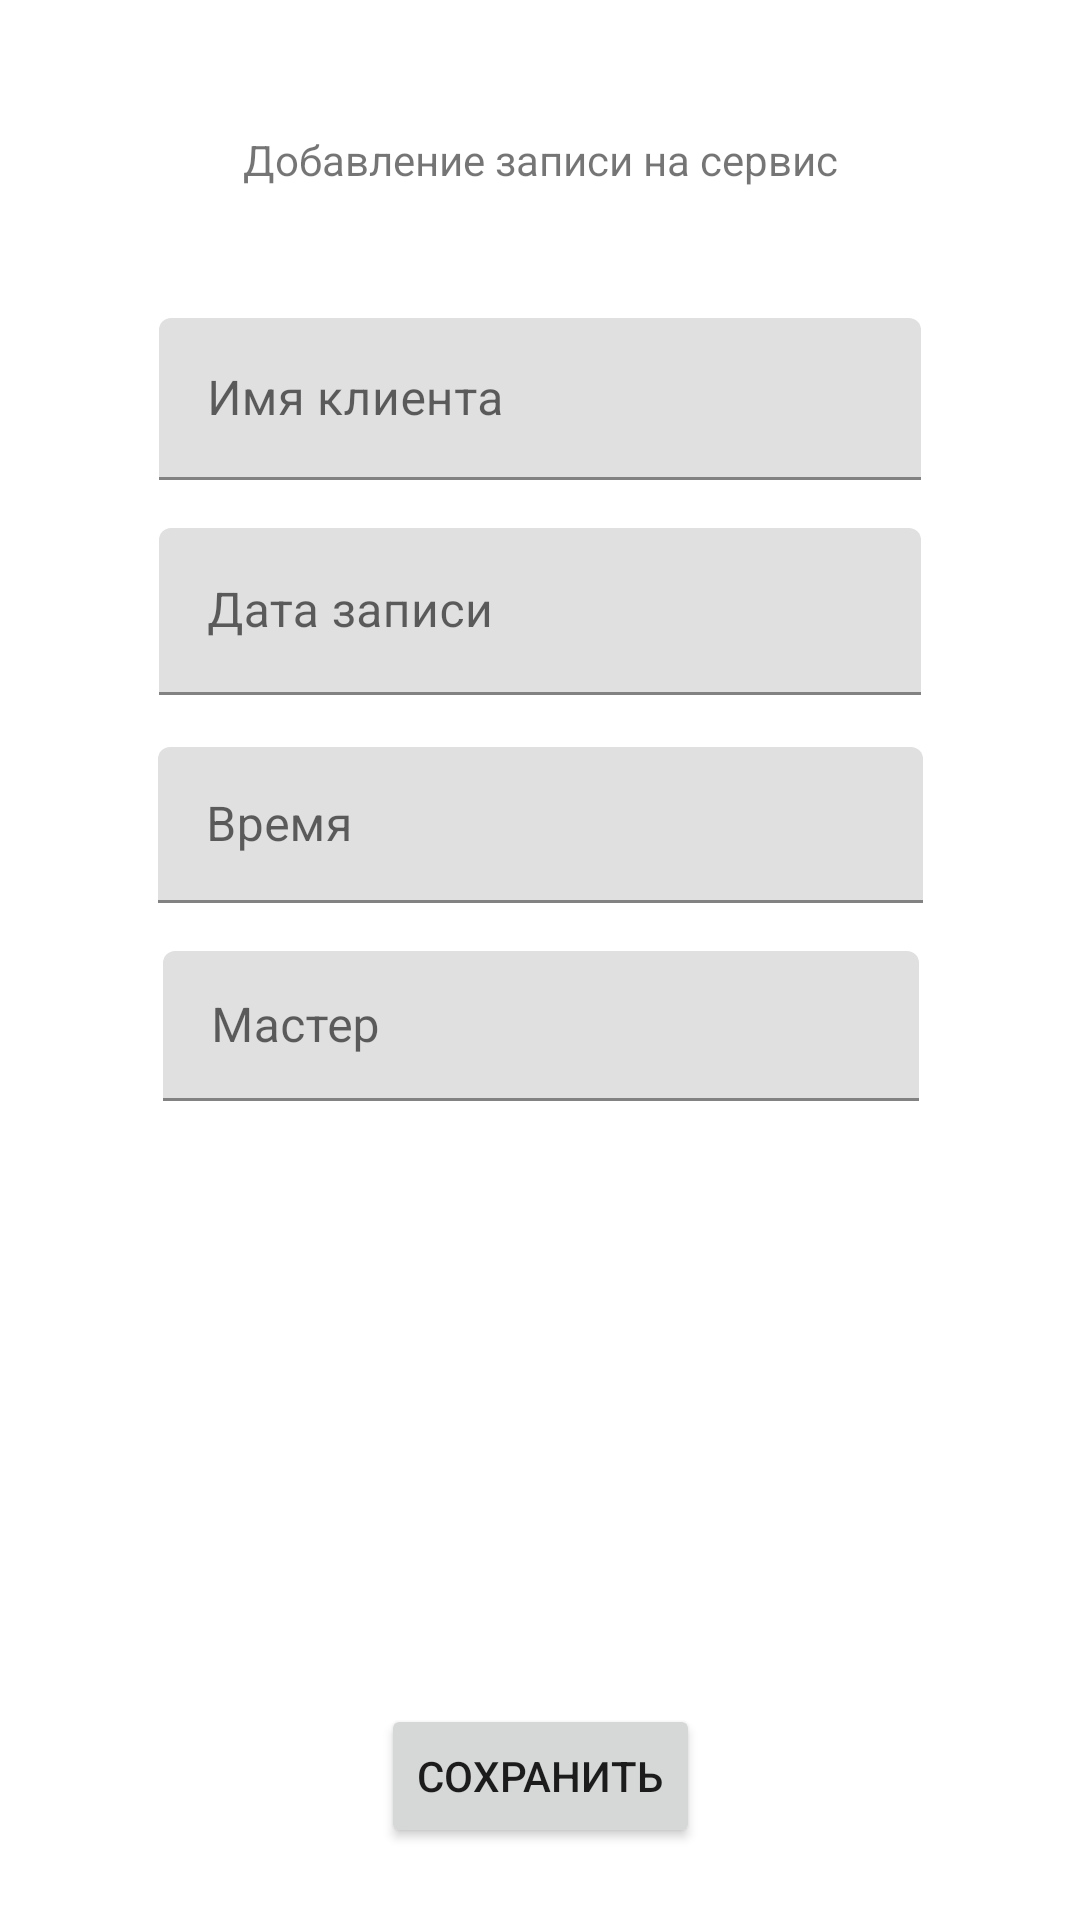

Write the Android layout XML for this screen, with the resource values it uses.
<!-- AndroidManifest.xml: application theme Theme.Task4WorkingWithStorage -->
<!-- res/layout/fragment_create_update.xml -->
<?xml version="1.0" encoding="utf-8"?>
<FrameLayout xmlns:android="http://schemas.android.com/apk/res/android"
    xmlns:app="http://schemas.android.com/apk/res-auto"
    xmlns:tools="http://schemas.android.com/tools"
    android:layout_width="match_parent"
    android:layout_height="match_parent"
    tools:context=".ui.main.CreateUpdateFragment">

    <androidx.constraintlayout.widget.ConstraintLayout
        android:layout_width="match_parent"
        android:layout_height="match_parent">

        <androidx.constraintlayout.widget.Guideline
            android:id="@+id/guideline2"
            android:layout_width="wrap_content"
            android:layout_height="wrap_content"
            android:orientation="horizontal"
            app:layout_constraintGuide_begin="106dp" />

        <com.google.android.material.textfield.TextInputLayout
            android:id="@+id/textInputLayout"
            android:layout_width="254dp"
            android:layout_height="54dp"
            android:layout_marginStart="16dp"
            android:layout_marginEnd="16dp"
            app:layout_constraintEnd_toEndOf="parent"
            app:layout_constraintStart_toStartOf="parent"
            app:layout_constraintTop_toTopOf="@+id/guideline2">

            <com.google.android.material.textfield.TextInputEditText
                android:id="@+id/clientName"
                android:layout_width="match_parent"
                android:layout_height="wrap_content"
                android:hint="Имя клиента" />
        </com.google.android.material.textfield.TextInputLayout>

        <com.google.android.material.textfield.TextInputLayout
            android:id="@+id/dateRequst"
            android:layout_width="254dp"
            android:layout_height="57dp"
            android:layout_marginTop="16dp"
            app:layout_constraintEnd_toEndOf="@+id/textInputLayout"
            app:layout_constraintStart_toStartOf="@+id/textInputLayout"
            app:layout_constraintTop_toBottomOf="@+id/textInputLayout">

            <com.google.android.material.textfield.TextInputEditText
                android:id="@+id/dateText"
                android:layout_width="match_parent"
                android:layout_height="wrap_content"
                android:clickable="true"
                android:editable="false"
                android:hint="Дата записи" />
        </com.google.android.material.textfield.TextInputLayout>

        <com.google.android.material.textfield.TextInputLayout
            android:id="@+id/timeReauest"
            android:layout_width="255dp"
            android:layout_height="52dp"
            android:layout_marginTop="16dp"
            app:layout_constraintEnd_toEndOf="@+id/dateRequst"
            app:layout_constraintStart_toStartOf="@+id/dateRequst"
            app:layout_constraintTop_toBottomOf="@+id/dateRequst">

            <com.google.android.material.textfield.TextInputEditText
                android:id="@+id/timeText"
                android:layout_width="match_parent"
                android:layout_height="wrap_content"
                android:clickable="true"
                android:editable="false"
                android:hint="Время" />
        </com.google.android.material.textfield.TextInputLayout>

        <TextView
            android:id="@+id/textTitle"
            android:layout_width="wrap_content"
            android:layout_height="wrap_content"
            android:text="Добавление записи на сервис"
            app:layout_constraintBottom_toTopOf="@+id/guideline2"
            app:layout_constraintEnd_toEndOf="parent"
            app:layout_constraintStart_toStartOf="parent"
            app:layout_constraintTop_toTopOf="parent" />

        <Button
            android:id="@+id/btnAdd"
            android:layout_width="wrap_content"
            android:layout_height="wrap_content"
            android:layout_marginBottom="24dp"
            android:text="Сохранить"
            app:layout_constraintBottom_toBottomOf="parent"
            app:layout_constraintEnd_toEndOf="parent"
            app:layout_constraintStart_toStartOf="parent" />

        <com.google.android.material.textfield.TextInputLayout
            android:layout_width="252dp"
            android:layout_height="50dp"
            android:layout_marginTop="16dp"
            app:layout_constraintEnd_toEndOf="@+id/timeReauest"
            app:layout_constraintStart_toStartOf="@+id/timeReauest"
            app:layout_constraintTop_toBottomOf="@+id/timeReauest">

            <com.google.android.material.textfield.TextInputEditText
                android:id="@+id/masterName"
                android:layout_width="match_parent"
                android:layout_height="match_parent"
                android:hint="Мастер" />
        </com.google.android.material.textfield.TextInputLayout>


    </androidx.constraintlayout.widget.ConstraintLayout>
</FrameLayout>
<!-- resources referenced by this layout -->
<resources>
  <style name="Theme.Task4WorkingWithStorage" parent="Theme.MaterialComponents.DayNight.NoActionBar">
          
          <item name="colorPrimary">@color/yellow_400</item>
          <item name="colorPrimaryVariant">@color/purple_700</item>
          <item name="colorOnPrimary">@color/white</item>
          
          <item name="colorSecondary">@color/light_blue_600</item>
          <item name="colorSecondaryVariant">@color/teal_700</item>
          <item name="colorOnSecondary">@color/black</item>
          
          <item name="android:statusBarColor" tools:targetApi="l">?attr/colorPrimaryVariant</item>
          
      </style>
  <color name="yellow_400">#FFCA28</color>
  <color name="purple_700">#FF3700B3</color>
  <color name="white">#FFFFFFFF</color>
  <color name="light_blue_600">#FF039BE5</color>
  <color name="teal_700">#FF018786</color>
  <color name="black">#FF000000</color>
</resources>
